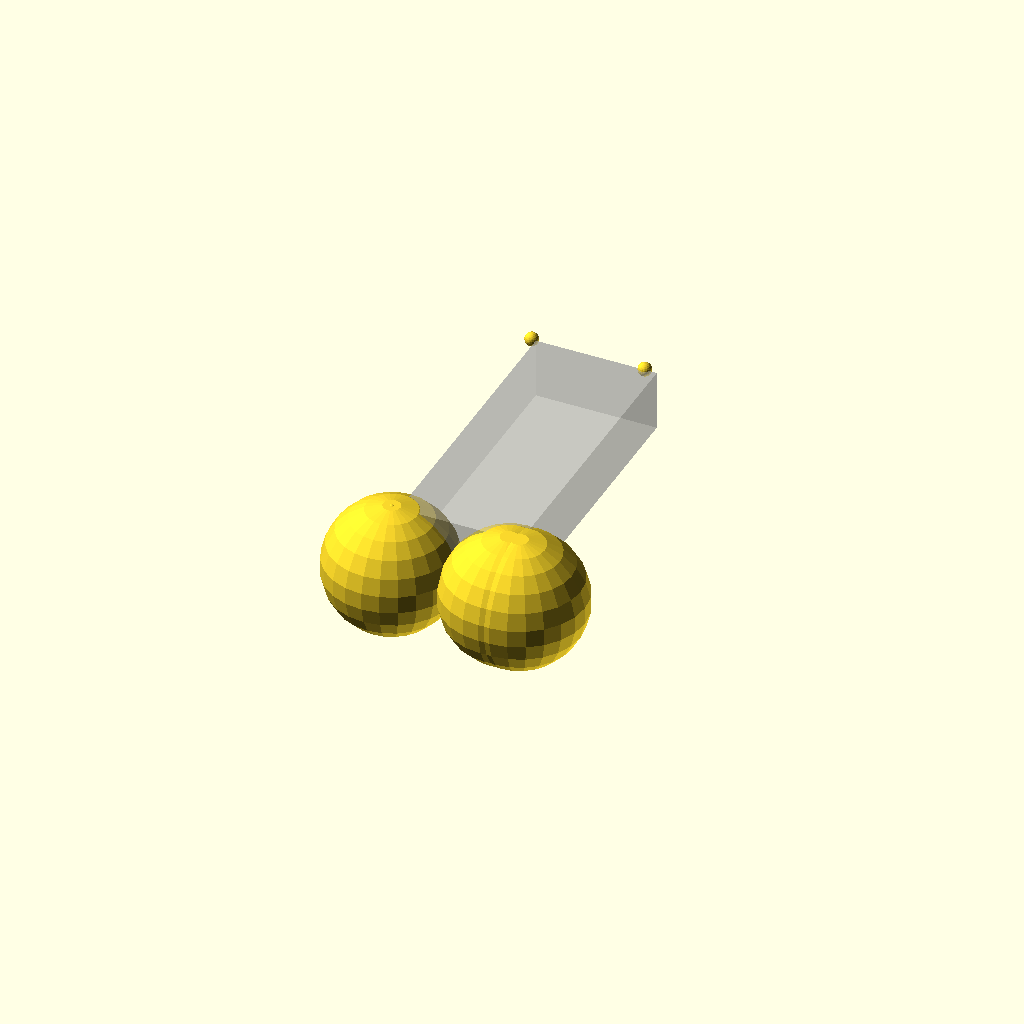
Cell 1 — every parameter at its default value.
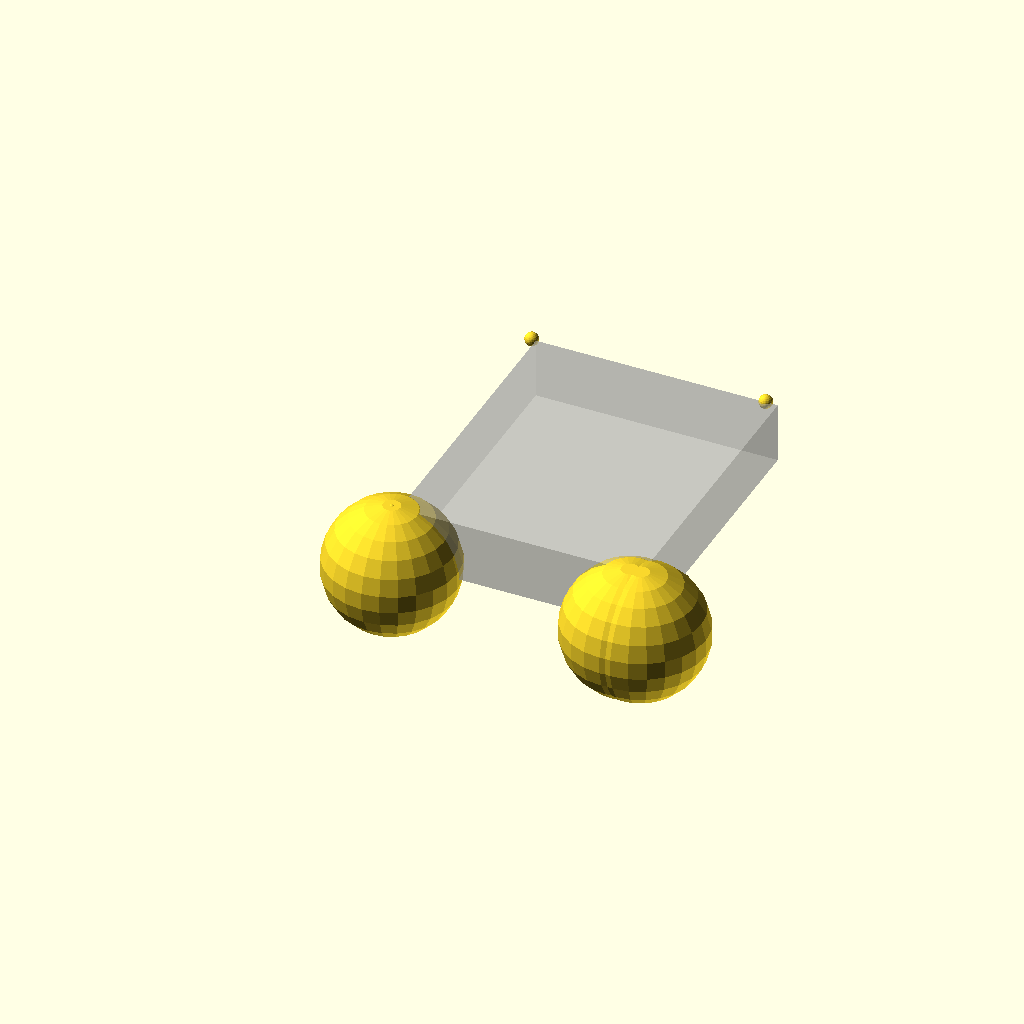
Cell 2: the same model with power_strip_x = 132.
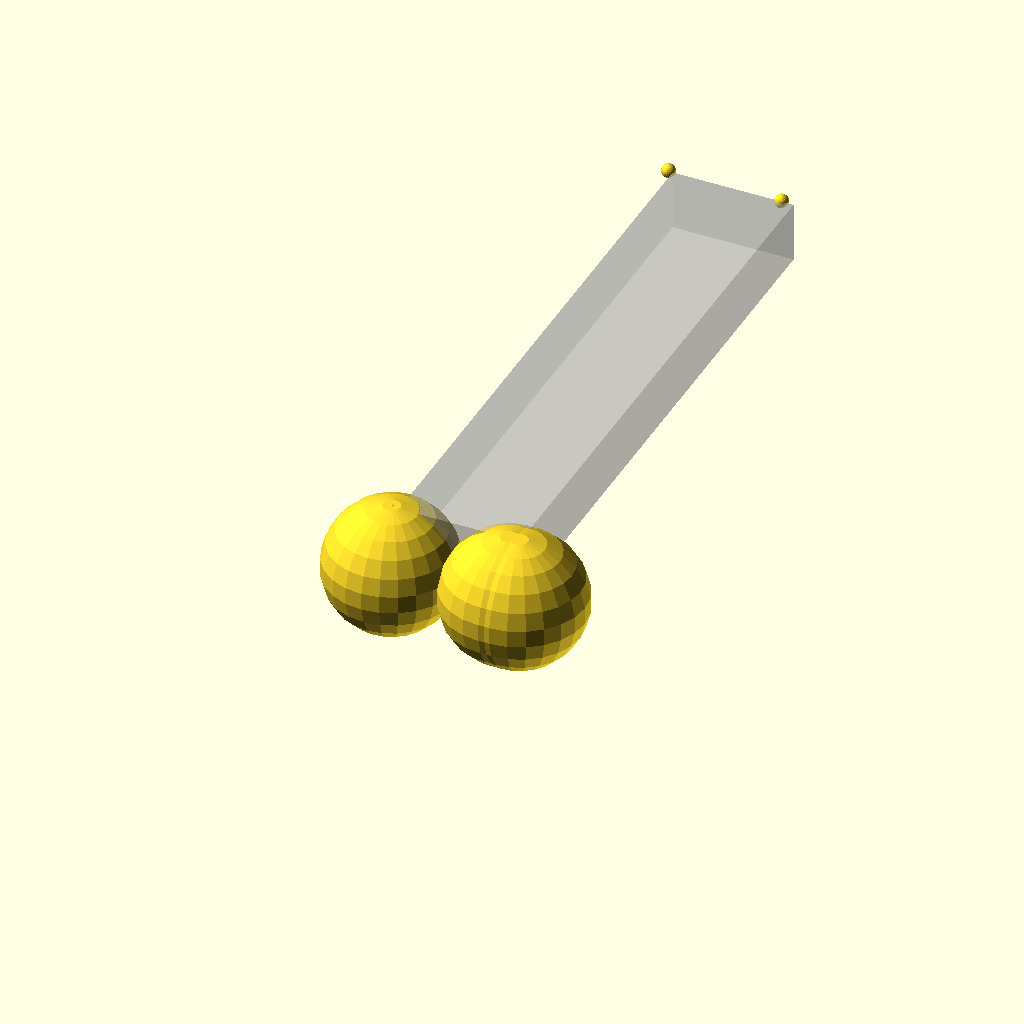
Cell 3 — power_strip_y set to 320, the other parameters unchanged.
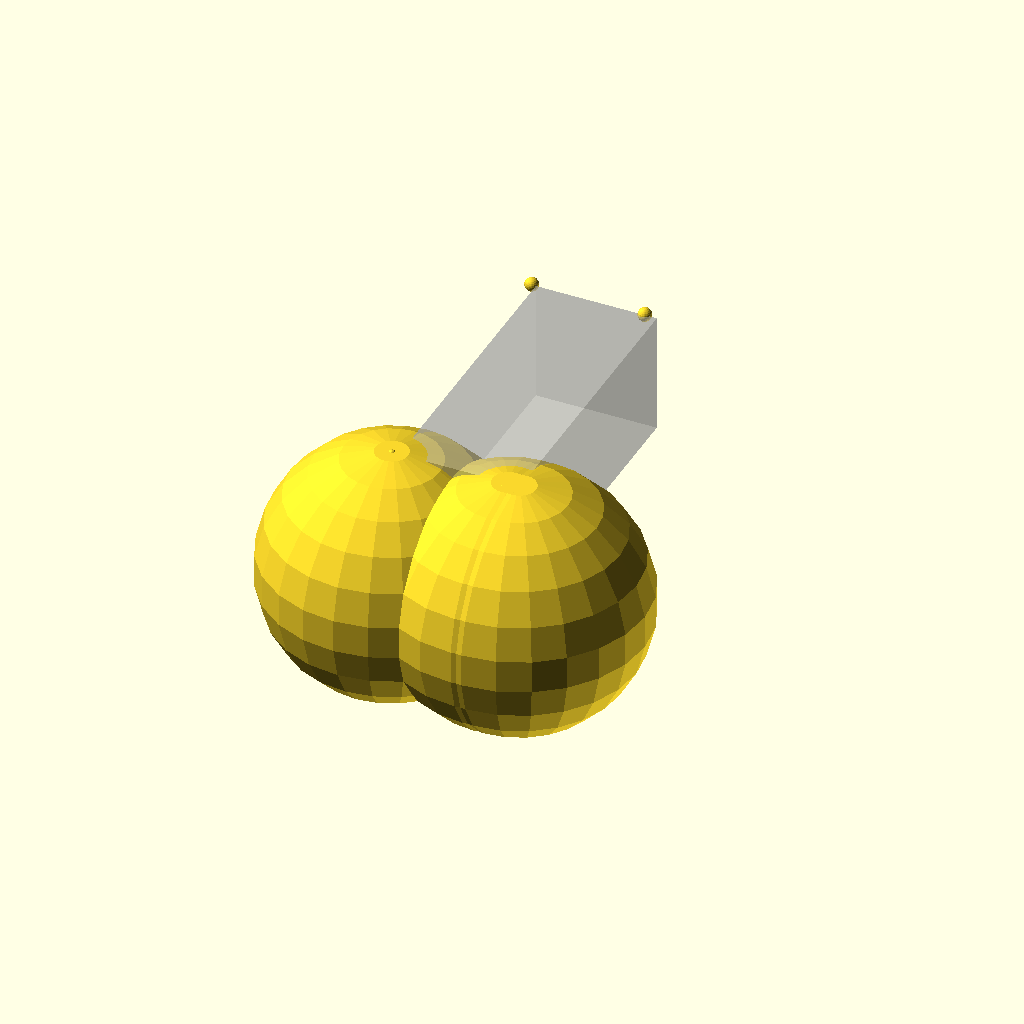
Cell 4: the same model with power_strip_z = 66.
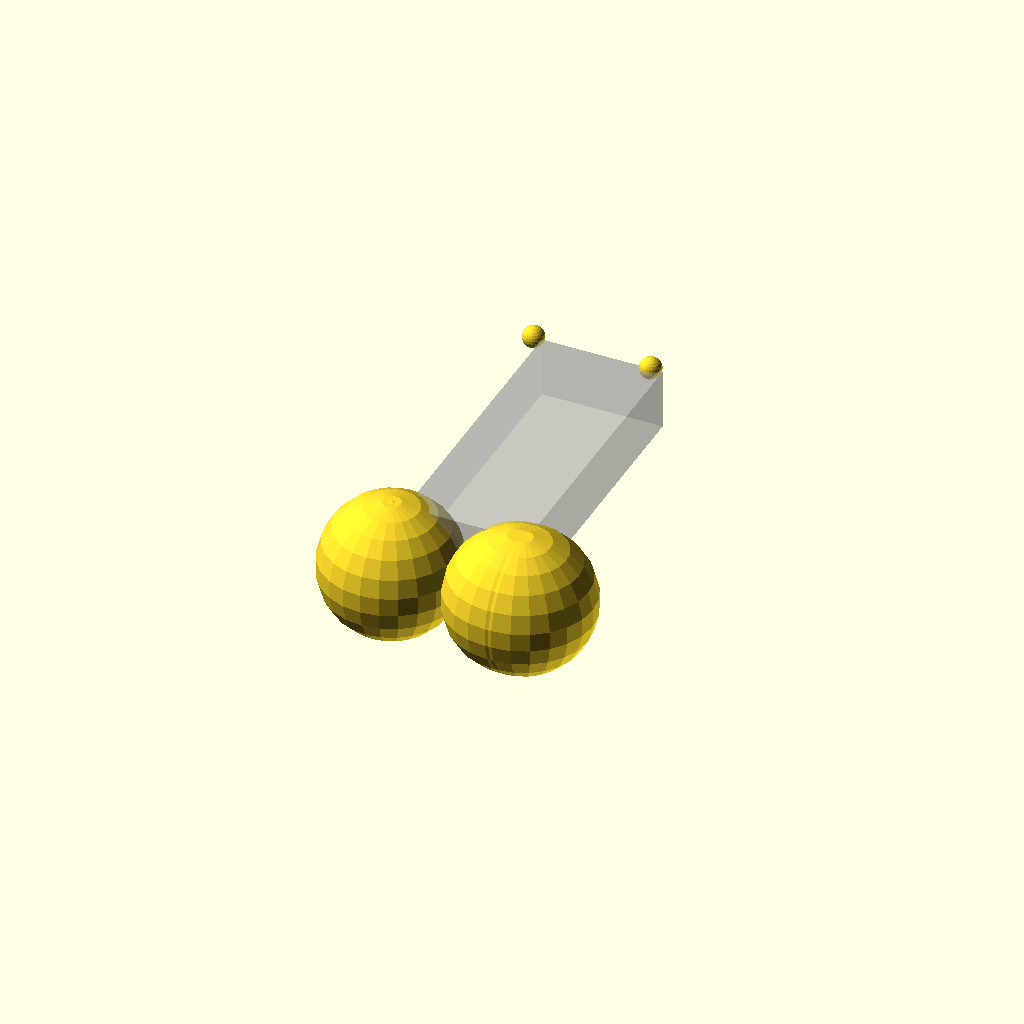
Cell 5: wall_width = 4.4 (everything else at default).
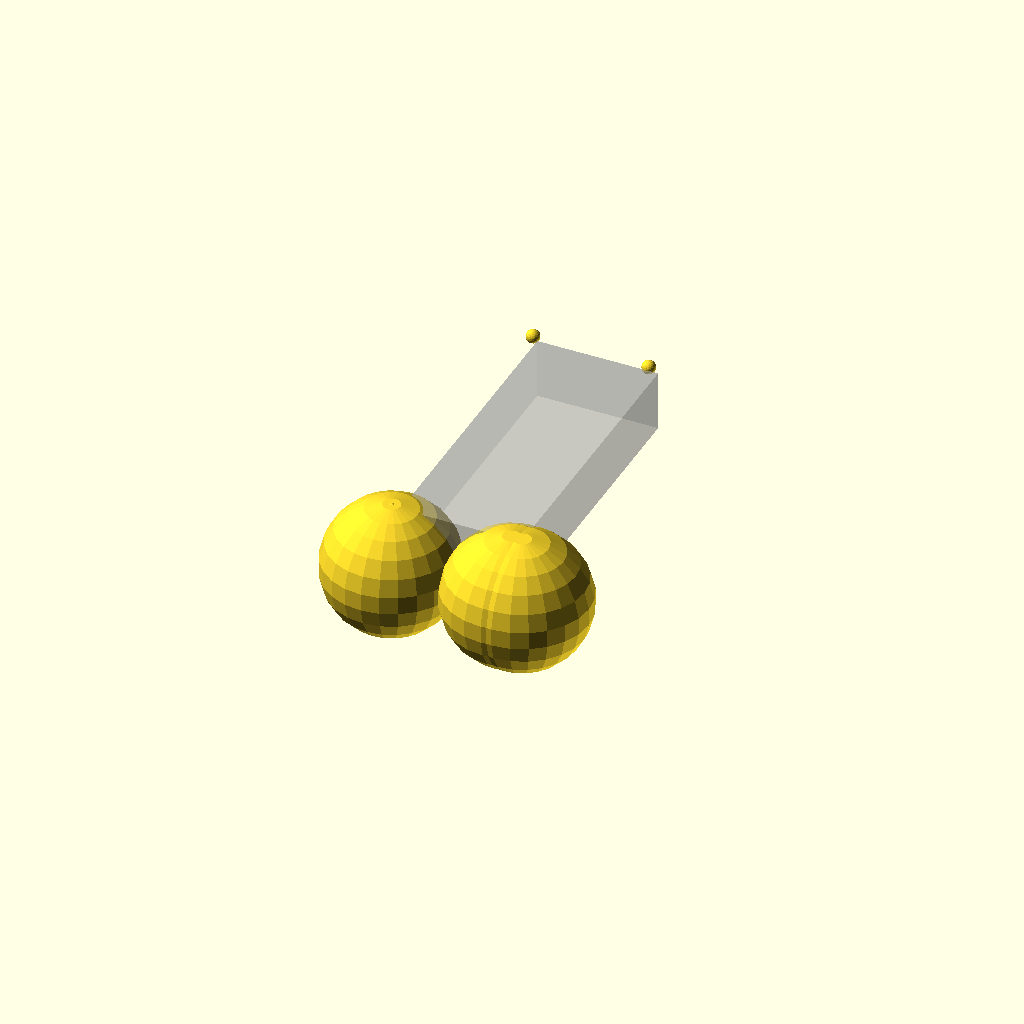
Cell 6: the same model with wall_clearance = 1.5.
One fixed orthographic camera (rotation 55°, 0°, 25°; colour scheme Cornfield) for every cell.
OpenSCAD source file multiboard/underware/mac-dock-power-supply-holder.scad:
include <../../modules/multiboard.scad>
include <../../modules/rounded-cube.scad>
include <../../modules/utils.scad>

////////////////////////////////////////////////////////////////////////////////////////////////////////////////////////
// measurements

power_strip_x = 66.0;
power_strip_y = 160.0;
power_strip_z = 33;

////////////////////////////////////////////////////////////////////////////////////////////////////////////////////////
// settings

render_mode = "preview";
// render_mode = "print";

wall_width = 2.2;
wall_clearance = 0.75;

top_bottom_edge_width = 8;
bottom_edge_z = 1.5;

holder_connector_row_setups = [ [ 6, 5 ], [ 4, 3 ], [ 2 ] ];

////////////////////////////////////////////////////////////////////////////////////////////////////////////////////////
// calculations

$fn = $preview ? 32 : 64;

holder_x = wall_width * 2 + wall_clearance * 2 + power_strip_x;
holder_y = wall_width * 2 + wall_clearance * 2 + power_strip_y;

holder_z_offset = multiboard_connector_back_z;

////////////////////////////////////////////////////////////////////////////////////////////////////////////////////////
// models

if( render_mode == "preview" )
{
    // translate([ 0, 0, -multiboard_cell_height ])
    //     color( workroom_multiboard_color)
    //         MultiboardMockUpTile( 5, 10 );

    PowerStripHolder();

    translate([ wall_width + wall_clearance, wall_width, holder_z_offset ])
        PowerStripPreview();
}
else if( render_mode == "print" )
{
    rotate([ 90, 0, 0 ])
        PowerStripHolder();
}
else
{
    assert( false, str( "Unknown render mode: ", render_mode ) );
}

////////////////////////////////////////////////////////////////////////////////////////////////////////////////////////

module PowerStripHolder()
{
    // back
    MultiboardConnectorBackAlt2( holder_x, holder_y, holder_connector_row_setups );

    bottom_z = power_strip_z + wall_width + wall_clearance;

    // left - bottom
    translate([ 0, 0, multiboard_connector_back_z ])
        RoundedCube(
            wall_width,
            holder_y,
            bottom_z,
            round_bottom = false,
            round_top = true
            );

    // right - bottom
    translate([ holder_x - wall_width, 0, multiboard_connector_back_z ])
        RoundedCube(
            wall_width,
            holder_y,
            bottom_z,
            round_bottom = false,
            round_top = true
            );

    // bottom - left
    translate([
        0,
        holder_y - wall_width,
        multiboard_connector_back_z + bottom_z - bottom_edge_z - wall_width
        ])
        RoundedCube(
            top_bottom_edge_width + wall_width,
            wall_width,
            wall_width + bottom_edge_z,
            round_bottom = true,
            round_top = true
            );

    // bottom - right
    translate([
        holder_x - top_bottom_edge_width - wall_width,
        holder_y - wall_width,
        multiboard_connector_back_z + bottom_z - bottom_edge_z - wall_width
        ])
        RoundedCube(
            top_bottom_edge_width + wall_width,
            wall_width,
            wall_width + bottom_edge_z,
            round_bottom = true,
            round_top = true
            );

    // top - left
    translate([ 0, 0, multiboard_connector_back_z ])
        RoundedCube(
            top_bottom_edge_width,
            wall_width,
            bottom_z,
            round_bottom = false,
            round_top = true
            );

    // top - right
    translate([ holder_x - top_bottom_edge_width, 0, multiboard_connector_back_z ])
        RoundedCube(
            top_bottom_edge_width,
            wall_width,
            bottom_z,
            round_bottom = false,
            round_top = true
            );

    // front
    translate([ 0, 0, multiboard_connector_back_z + bottom_z - wall_width ])
        RoundedCube(
            holder_x,
            holder_y,
            wall_width,
            round_bottom = false,
            round_top = true
            );
}

////////////////////////////////////////////////////////////////////////////////////////////////////////////////////////

module PowerStripPreview()
{
    % cube([ power_strip_x, power_strip_y, power_strip_z ]);
}

////////////////////////////////////////////////////////////////////////////////////////////////////////////////////////
Parameter table extracted from the source (name, type, default, range or options):
power_strip_x: number, default 66
power_strip_y: number, default 160
power_strip_z: number, default 33
render_mode: string, default "preview"
wall_width: number, default 2.2
wall_clearance: number, default 0.75
top_bottom_edge_width: number, default 8
bottom_edge_z: number, default 1.5
